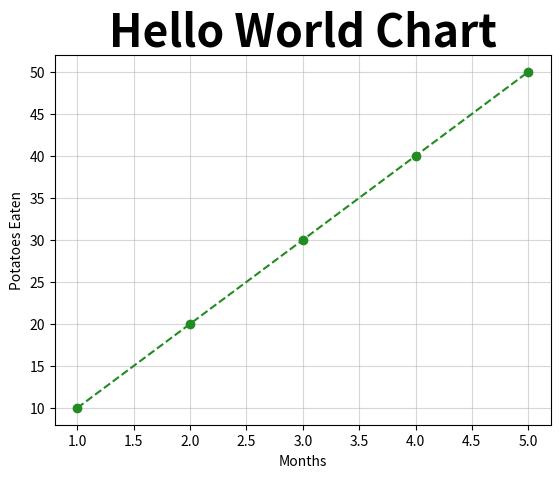
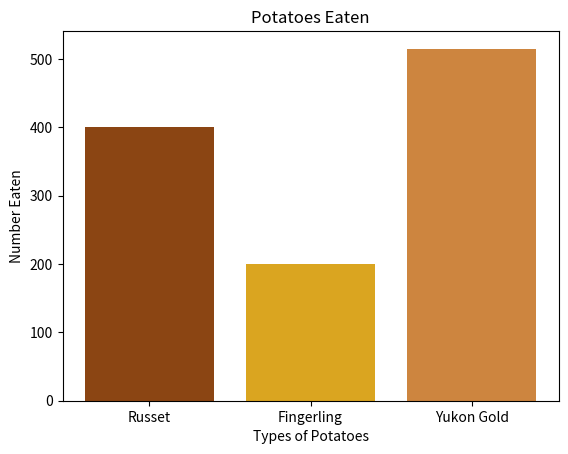

The script that saved these images, in order:
# Matplotlib is a data visualization library that lets us make different types of charts

# pyplot is mayplotlib module that lets us easily create charts
import matplotlib.pyplot as plt

x = [1, 2, 3, 4, 5] # defining our x axis
y = [10, 20, 30, 40, 50] # defining our y axis

plt.plot(x, y, linestyle="--", color="forestgreen", marker="o") # plot() creates the chart
plt.title("Hello World Chart", fontsize=32, fontweight="bold")
plt.xlabel("Months")
plt.ylabel("Potatoes Eaten")
plt.grid(True, alpha=0.5) # alpha adjusts transparency
plt.show() # show() shows the chart

"""
Remember, this ^ could have been as simple as just:
plt.plot(x, y)
plt.show()

But there are a TON of options to customize charts. Look into them!
"""

# Doing a bar chart now -

types_of_potatoes = ["Russet", "Fingerling", "Yukon Gold"]
potatoes_eaten = [400, 200, 515]

plt.bar(types_of_potatoes, potatoes_eaten, color=["saddlebrown", "goldenrod", "peru"])
plt.title("Potatoes Eaten")
plt.xlabel("Types of Potatoes")
plt.ylabel("Number Eaten")
plt.show()
